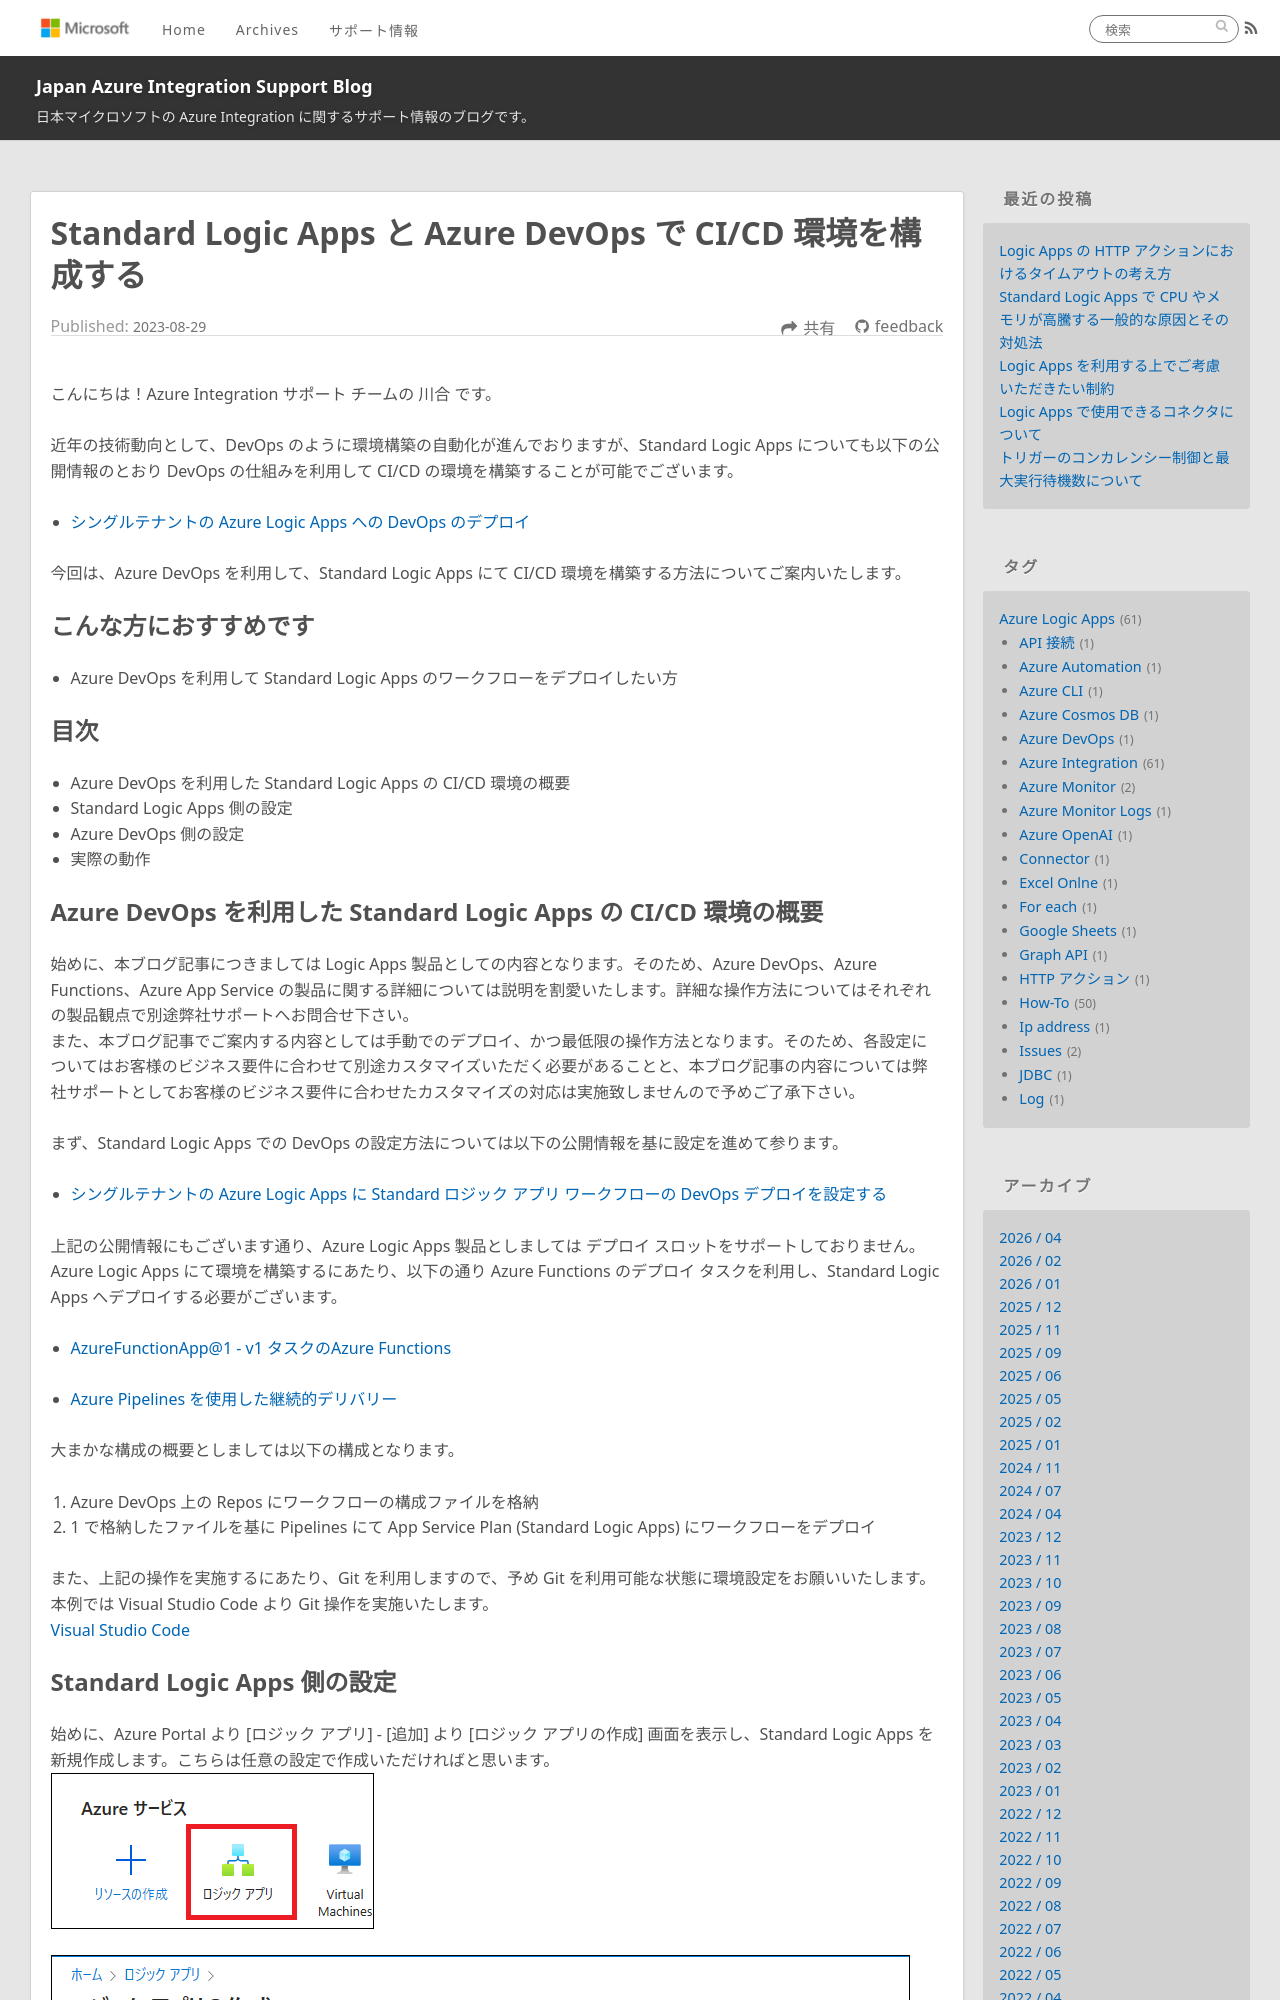

repository: Yiwen-Chen/blog · page: LogicApps/StandardLogicAppsCdci/index.html · generator: jekyll

---
title: Standard Logic Apps と Azure DevOps で CI/CD 環境を構成する
date: 2023-08-29 16:00:00
tags:
  - How-To
  - Tips
  - Azure Integration
  - Azure Logic Apps 
  - Azure DevOps
---

こんにちは！Azure Integration サポート チームの 川合 です。 

近年の技術動向として、DevOps のように環境構築の自動化が進んでおりますが、Standard Logic Apps についても以下の公開情報のとおり DevOps の仕組みを利用して CI/CD の環境を構築することが可能でございます。

- [シングルテナントの Azure Logic Apps への DevOps のデプロイ](https://learn.microsoft.com/ja-jp/azure/logic-apps/devops-deployment-single-tenant-azure-logic-apps)

今回は、Azure DevOps を利用して、Standard Logic Apps にて CI/CD 環境を構築する方法についてご案内いたします。

<!-- more -->
## こんな方におすすめです
- Azure DevOps を利用して Standard Logic Apps のワークフローをデプロイしたい方

## 目次
- Azure DevOps を利用した Standard Logic Apps の CI/CD 環境の概要
- Standard Logic Apps 側の設定
- Azure DevOps 側の設定
- 実際の動作
